pico-8 play session: no input (idle), after a click and taps of 🅾, ❎, 🅾+❎, 🅾 in the second before t = 0

[t = 1 s] idle ~1s (no d-pad/buttons)
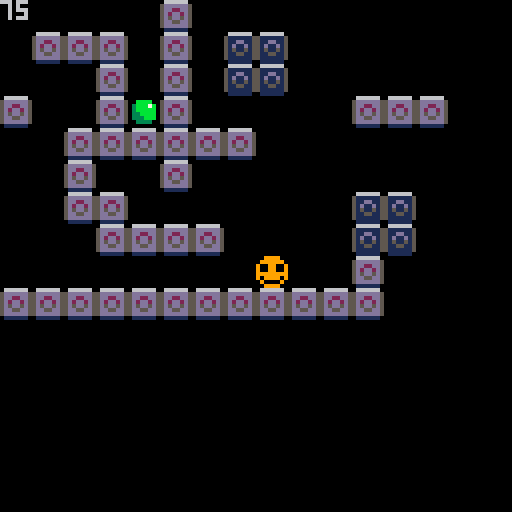

pico-8 cartridge
version 42
__lua__
function _init()
	pt=1   --player tile
	ph=75  --player health
	px=64
	py=64
	cf=0   --collision flag
	
	ipickups()
end

function _update60()
	move()
	upickups()
end

function _draw()
	cls()
	map()
	move()
	
	palt(0,false) --black=opaque
	palt(7,true)  --white=transp
	spr(pt,px,py)
	pal()
	
	dpickups()
end
-->8
--player movement--

function move()
	local lx=px
	local ly=py
	
	if btn(⬆️) then
		py-=0.5
	end
	
	if btn(⬇️) then
		py+=0.5
	end
	
	if collide() then
		py=ly
	end
	
	if btn(⬅️) then
		px-=0.5
	end
	
	if btn(➡️) then
		px+=0.5
	end
	
	if collide() then
		px=lx
	end
	
	px=mid(0,px,120)
	py=mid(0,py,120)
end
-->8
--player collision--

function collide()
	return
		fget(mget(px/8,py/8),cf) or
		fget(mget((px+7)/8,py/8),cf) or
		fget(mget(px/8,(py+7)/8),cf) or
		fget(mget((px+7)/8,(py+7)/8),cf)
end
-->8
--pickups--

function ipickups()
	put=2     --pickup tile
	pux=32    --pickup pos
	puy=24
	pua=true --pickup active
end

function upickups()
	if pua and
	abs(pux-px)<8 and
	abs(puy-py)<8 then
		pua=false
		ph+=25
		sfx(0)
	end
end

function dpickups()
	if pua then
		spr(put,pux,puy)
	end
	print(ph)
end
__gfx__
00000000779999770000000000000000000000000000000000000000000000000000000000000000000000000000000000000000000000000000000000000000
000000007999999700bbbb0000000000000000000000000000000000000000000000000000000000000000000000000000000000000000000000000000000000
007007009009900903bbb7b000000000000000000000000000000000000000000000000000000000000000000000000000000000000000000000000000000000
000770009009900903bbbbb000000000000000000000000000000000000000000000000000000000000000000000000000000000000000000000000000000000
0007700099999999033bbbb000000000000000000000000000000000000000000000000000000000000000000000000000000000000000000000000000000000
00700700909999090333bbb000000000000000000000000000000000000000000000000000000000000000000000000000000000000000000000000000000000
00000000790000970033330000000000000000000000000000000000000000000000000000000000000000000000000000000000000000000000000000000000
00000000779999770000000000000000000000000000000000000000000000000000000000000000000000000000000000000000000000000000000000000000
00000000066666600666666000000000000000000000000000000000000000000000000000000000000000000000000000000000000000000000000000000000
000000005dddddd55111111500000000000000000000000000000000000000000000000000000000000000000000000000000000000000000000000000000000
000000005dd22dd5511dd11500000000000000000000000000000000000000000000000000000000000000000000000000000000000000000000000000000000
000000005d2dd2d551d11d1500000000000000000000000000000000000000000000000000000000000000000000000000000000000000000000000000000000
000000005d5dd5d55151151500000000000000000000000000000000000000000000000000000000000000000000000000000000000000000000000000000000
000000005dd55dd55115511500000000000000000000000000000000000000000000000000000000000000000000000000000000000000000000000000000000
000000005dddddd55111111500000000000000000000000000000000000000000000000000000000000000000000000000000000000000000000000000000000
00000000011111100111111000000000000000000000000000000000000000000000000000000000000000000000000000000000000000000000000000000000
__gff__
0000000000000000000000000000000000010000000000000000000000000000000000000000000000000000000000000000000000000000000000000000000000000000000000000000000000000000000000000000000000000000000000000000000000000000000000000000000000000000000000000000000000000000
0000000000000000000000000000000000000000000000000000000000000000000000000000000000000000000000000000000000000000000000000000000000000000000000000000000000000000000000000000000000000000000000000000000000000000000000000000000000000000000000000000000000000000
__map__
0000000000110000000000000000000000000000000000000000000000000000000000000000000000000000000000000000000000000000000000000000000000000000000000000000000000000000000000000000000000000000000000000000000000000000000000000000000000000000000000000000000000000000
0011111100110012120000000000000000000000000000000000000000000000000000000000000000000000000000000000000000000000000000000000000000000000000000000000000000000000000000000000000000000000000000000000000000000000000000000000000000000000000000000000000000000000
0000001100110012120000000000000000000000000000000000000000000000000000000000000000000000000000000000000000000000000000000000000000000000000000000000000000000000000000000000000000000000000000000000000000000000000000000000000000000000000000000000000000000000
1100001100110000000000111111000000000000000000000000000000000000000000000000000000000000000000000000000000000000000000000000000000000000000000000000000000000000000000000000000000000000000000000000000000000000000000000000000000000000000000000000000000000000
0000111111111111000000000000000000000000000000000000000000000000000000000000000000000000000000000000000000000000000000000000000000000000000000000000000000000000000000000000000000000000000000000000000000000000000000000000000000000000000000000000000000000000
0000110000110000000000000000000000000000000000000000000000000000000000000000000000000000000000000000000000000000000000000000000000000000000000000000000000000000000000000000000000000000000000000000000000000000000000000000000000000000000000000000000000000000
0000111100000000000000121200000000000000000000000000000000000000000000000000000000000000000000000000000000000000000000000000000000000000000000000000000000000000000000000000000000000000000000000000000000000000000000000000000000000000000000000000000000000000
0000001111111100000000121200000000000000000000000000000000000000000000000000000000000000000000000000000000000000000000000000000000000000000000000000000000000000000000000000000000000000000000000000000000000000000000000000000000000000000000000000000000000000
0000000000000000000000110000000000000000000000000000000000000000000000000000000000000000000000000000000000000000000000000000000000000000000000000000000000000000000000000000000000000000000000000000000000000000000000000000000000000000000000000000000000000000
1111111111111111111111110000000000000000000000000000000000000000000000000000000000000000000000000000000000000000000000000000000000000000000000000000000000000000000000000000000000000000000000000000000000000000000000000000000000000000000000000000000000000000
